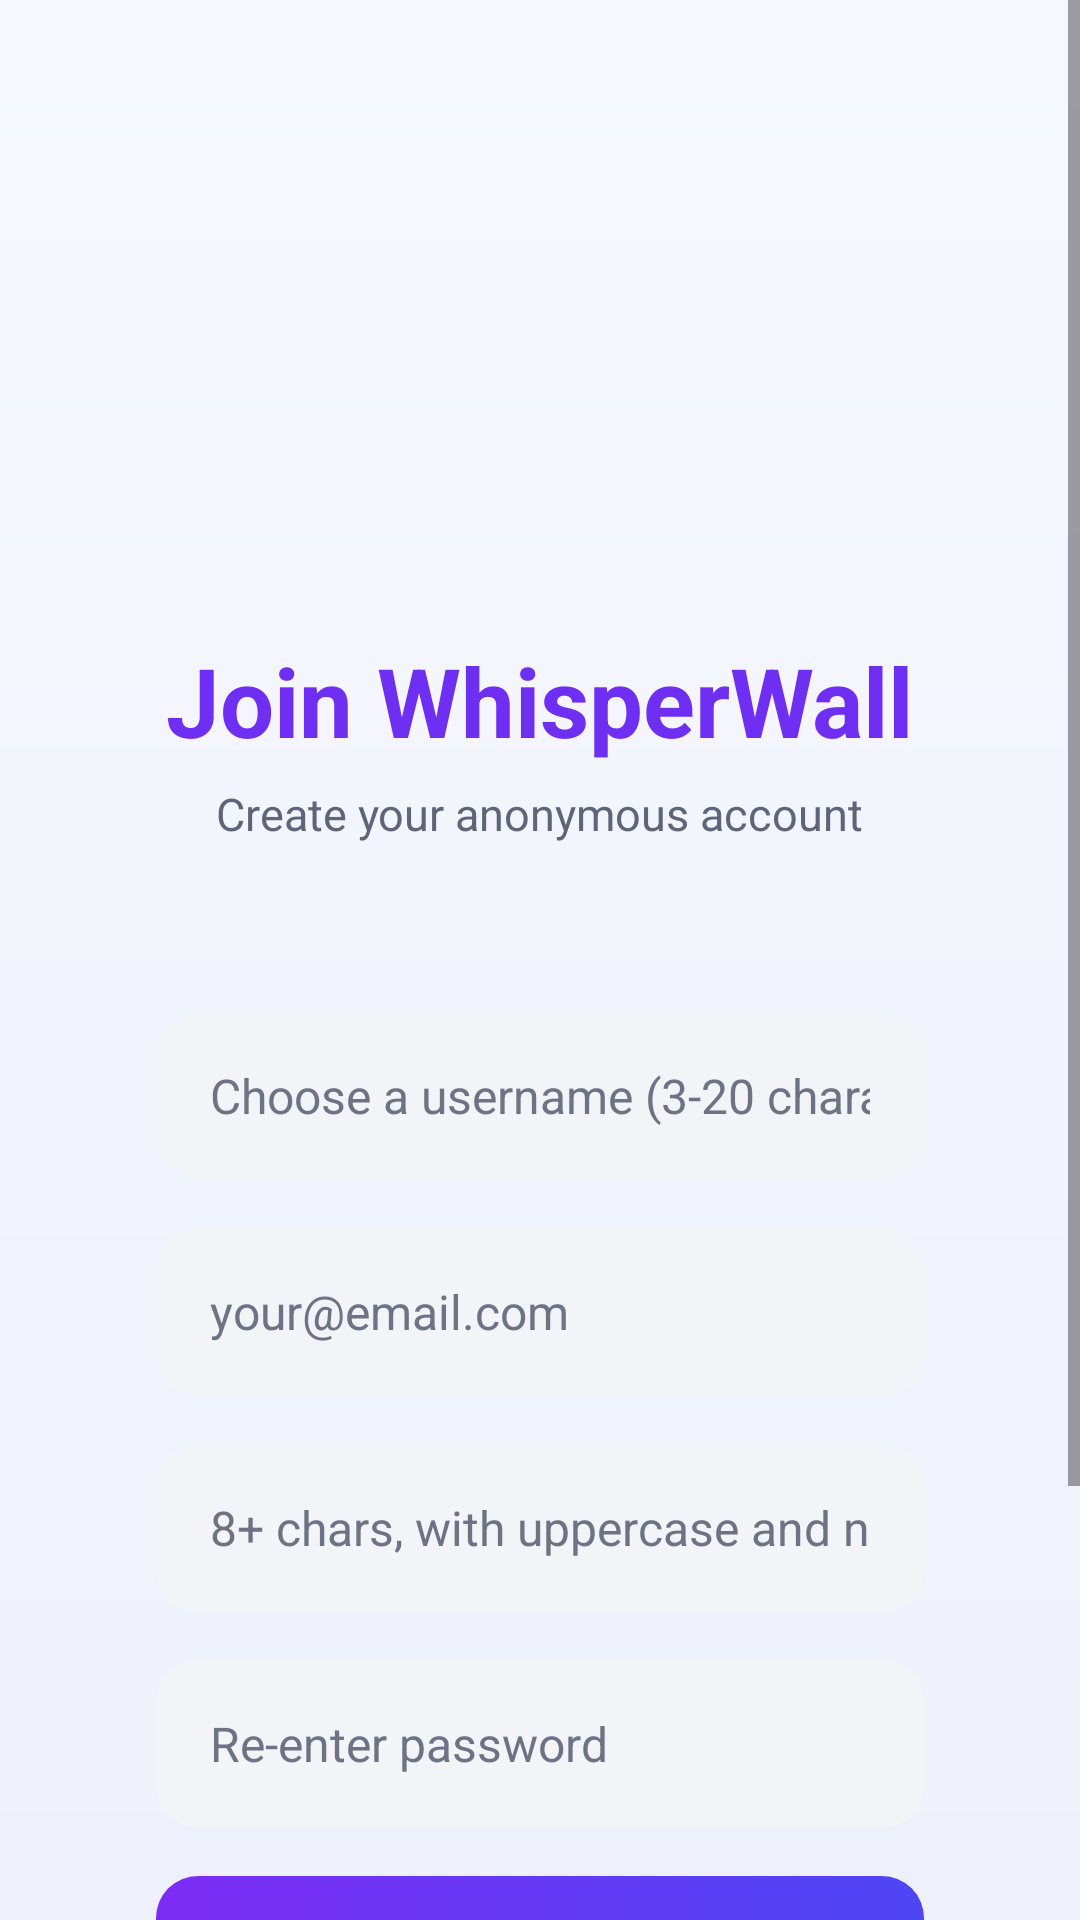

Write the Android layout XML for this screen, with the resource values it uses.
<!-- AndroidManifest.xml: application theme Theme.WhisperWall -->
<!-- res/layout/activity_signup.xml -->
<?xml version="1.0" encoding="utf-8"?>
<ScrollView xmlns:android="http://schemas.android.com/apk/res/android"
    android:layout_width="match_parent"
    android:layout_height="match_parent"
    android:background="@drawable/bg_screen_soft"
    android:fillViewport="true">

    <LinearLayout
        android:layout_width="match_parent"
        android:layout_height="wrap_content"
        android:orientation="vertical"
        android:gravity="center_horizontal"
        android:paddingStart="32dp"
        android:paddingEnd="32dp"
            android:paddingTop="72dp"
        android:paddingBottom="40dp">

        
        <ImageView
            android:layout_width="124dp"
            android:layout_height="124dp"
            android:src="@mipmap/whisperwall_logo"
            android:contentDescription="WhisperWall Logo" />

        
        <TextView
            android:layout_width="wrap_content"
            android:layout_height="wrap_content"
            android:layout_marginTop="16dp"
            android:text="Join WhisperWall"
            android:textSize="32sp"
            android:textStyle="bold"
            android:textColor="#6E2FF3" />

        
        <TextView
            android:layout_width="wrap_content"
            android:layout_height="wrap_content"
            android:layout_marginTop="6dp"
            android:layout_marginBottom="36dp"
            android:text="Create your anonymous account"
            android:textSize="15sp"
            android:textColor="#5E6578" />

        
        <LinearLayout
            android:layout_width="match_parent"
            android:layout_height="wrap_content"
            android:orientation="vertical"
            android:background="@drawable/bg_card"
            android:padding="20dp">

            
            <EditText
                android:id="@+id/etUsername"
                android:layout_width="match_parent"
                android:layout_height="56dp"
                android:hint="Choose a username (3-20 characters)"
                android:textSize="16sp"
                android:textColor="#2F3446"
                android:textColorHint="#6D7385"
                android:background="@drawable/bg_input_field"
                android:paddingStart="18dp"
                android:paddingEnd="18dp"
                android:inputType="text"
                android:singleLine="true"
                android:layout_marginBottom="16dp" />

            
            <EditText
                android:id="@+id/etEmail"
                android:layout_width="match_parent"
                android:layout_height="56dp"
                android:hint="your@email.com"
                android:textSize="16sp"
                android:textColor="#2F3446"
                android:textColorHint="#6D7385"
                android:background="@drawable/bg_input_field"
                android:paddingStart="18dp"
                android:paddingEnd="18dp"
                android:inputType="textEmailAddress"
                android:singleLine="true"
                android:layout_marginBottom="16dp" />

            
            <EditText
                android:id="@+id/etPassword"
                android:layout_width="match_parent"
                android:layout_height="56dp"
                android:hint="8+ chars, with uppercase and number"
                android:textSize="16sp"
                android:textColor="#2F3446"
                android:textColorHint="#6D7385"
                android:background="@drawable/bg_input_field"
                android:paddingStart="18dp"
                android:paddingEnd="18dp"
                android:inputType="textPassword"
                android:singleLine="true"
                android:layout_marginBottom="16dp" />

            
            <EditText
                android:id="@+id/etConfirmPassword"
                android:layout_width="match_parent"
                android:layout_height="56dp"
                android:hint="Re-enter password"
                android:textSize="16sp"
                android:textColor="#2F3446"
                android:textColorHint="#6D7385"
                android:background="@drawable/bg_input_field"
                android:paddingStart="18dp"
                android:paddingEnd="18dp"
                android:inputType="textPassword"
                android:singleLine="true"
                android:layout_marginBottom="12dp" />

            
            <TextView
                android:id="@+id/tvErrorMessage"
                android:layout_width="match_parent"
                android:layout_height="wrap_content"
                android:text=""
                android:textSize="13sp"
                android:textColor="#E53935"
                android:gravity="center"
                android:visibility="gone"
                android:layout_marginBottom="10dp" />

            
            <Button
                android:id="@+id/btnCreateAccount"
                android:layout_width="match_parent"
                android:layout_height="56dp"
                android:text="Create Account"
                android:textSize="16sp"
                android:textColor="#FFFFFF"
                android:textStyle="bold"
                android:background="@drawable/bg_button_purple"
                android:layout_marginTop="4dp"
                android:stateListAnimator="@null" />

        </LinearLayout>

        
        <TextView
            android:layout_width="wrap_content"
            android:layout_height="wrap_content"
            android:layout_marginTop="16dp"
            android:layout_marginBottom="4dp"
            android:text="Your identity will remain anonymous when posting confessions"
            android:textSize="12sp"
            android:textColor="#AAAAAA"
            android:gravity="center"
            android:textAlignment="center" />

        
        <LinearLayout
            android:layout_width="wrap_content"
            android:layout_height="wrap_content"
            android:orientation="horizontal"
            android:layout_marginTop="16dp">

            <TextView
                android:layout_width="wrap_content"
                android:layout_height="wrap_content"
                android:text="Already have an account? "
                android:textSize="14sp"
                android:textColor="#5E6578" />

            <TextView
                android:id="@+id/tvLogin"
                android:layout_width="wrap_content"
                android:layout_height="wrap_content"
                android:text="Log In"
                android:textSize="14sp"
                android:textColor="#6E2FF3"
                android:textStyle="bold"
                android:clickable="true"
                android:focusable="true" />

        </LinearLayout>

    </LinearLayout>
</ScrollView>
<!-- resources referenced by this layout -->
<resources>
  <!-- drawable bg_button_purple (drawable) -->
  <?xml version="1.0" encoding="utf-8"?>
  <selector xmlns:android="http://schemas.android.com/apk/res/android">
      <item android:state_pressed="true">
          <shape android:shape="rectangle">
              <gradient
                  android:angle="0"
                  android:startColor="#6F2EF7"
                  android:endColor="#4E46F6" />
              <corners android:radius="14dp" />
          </shape>
      </item>
      <item>
          <shape android:shape="rectangle">
              <gradient
                  android:angle="0"
                  android:startColor="#7C2CF5"
                  android:endColor="#4E46F6" />
              <corners android:radius="14dp" />
          </shape>
      </item>
  </selector>
  <!-- drawable bg_input_field (drawable) -->
  <?xml version="1.0" encoding="utf-8"?>
  <shape xmlns:android="http://schemas.android.com/apk/res/android"
      android:shape="rectangle">
      <solid android:color="#F3F4F8" />
      <corners android:radius="14dp" />
  </shape>
  <!-- drawable bg_screen_soft (drawable) -->
  <?xml version="1.0" encoding="utf-8"?>
  <shape xmlns:android="http://schemas.android.com/apk/res/android"
      android:shape="rectangle">
      <gradient
          android:angle="270"
          android:startColor="#F7F8FF"
          android:endColor="#EEF1FB" />
  </shape>
  <!-- mipmap whisperwall_logo: png bitmap (drawable, 27408 bytes) -->
  <style name="Theme.WhisperWall" parent="Base.Theme.WhisperWall" />
  <style name="Base.Theme.WhisperWall" parent="Theme.Material3.DayNight.NoActionBar">
          <item name="colorPrimary">#6C3CE1</item>
          <item name="colorPrimaryVariant">#5A2DBF</item>
          <item name="colorOnPrimary">#FFFFFF</item>
          <item name="android:windowBackground">#F0F2F8</item>
      </style>
</resources>
